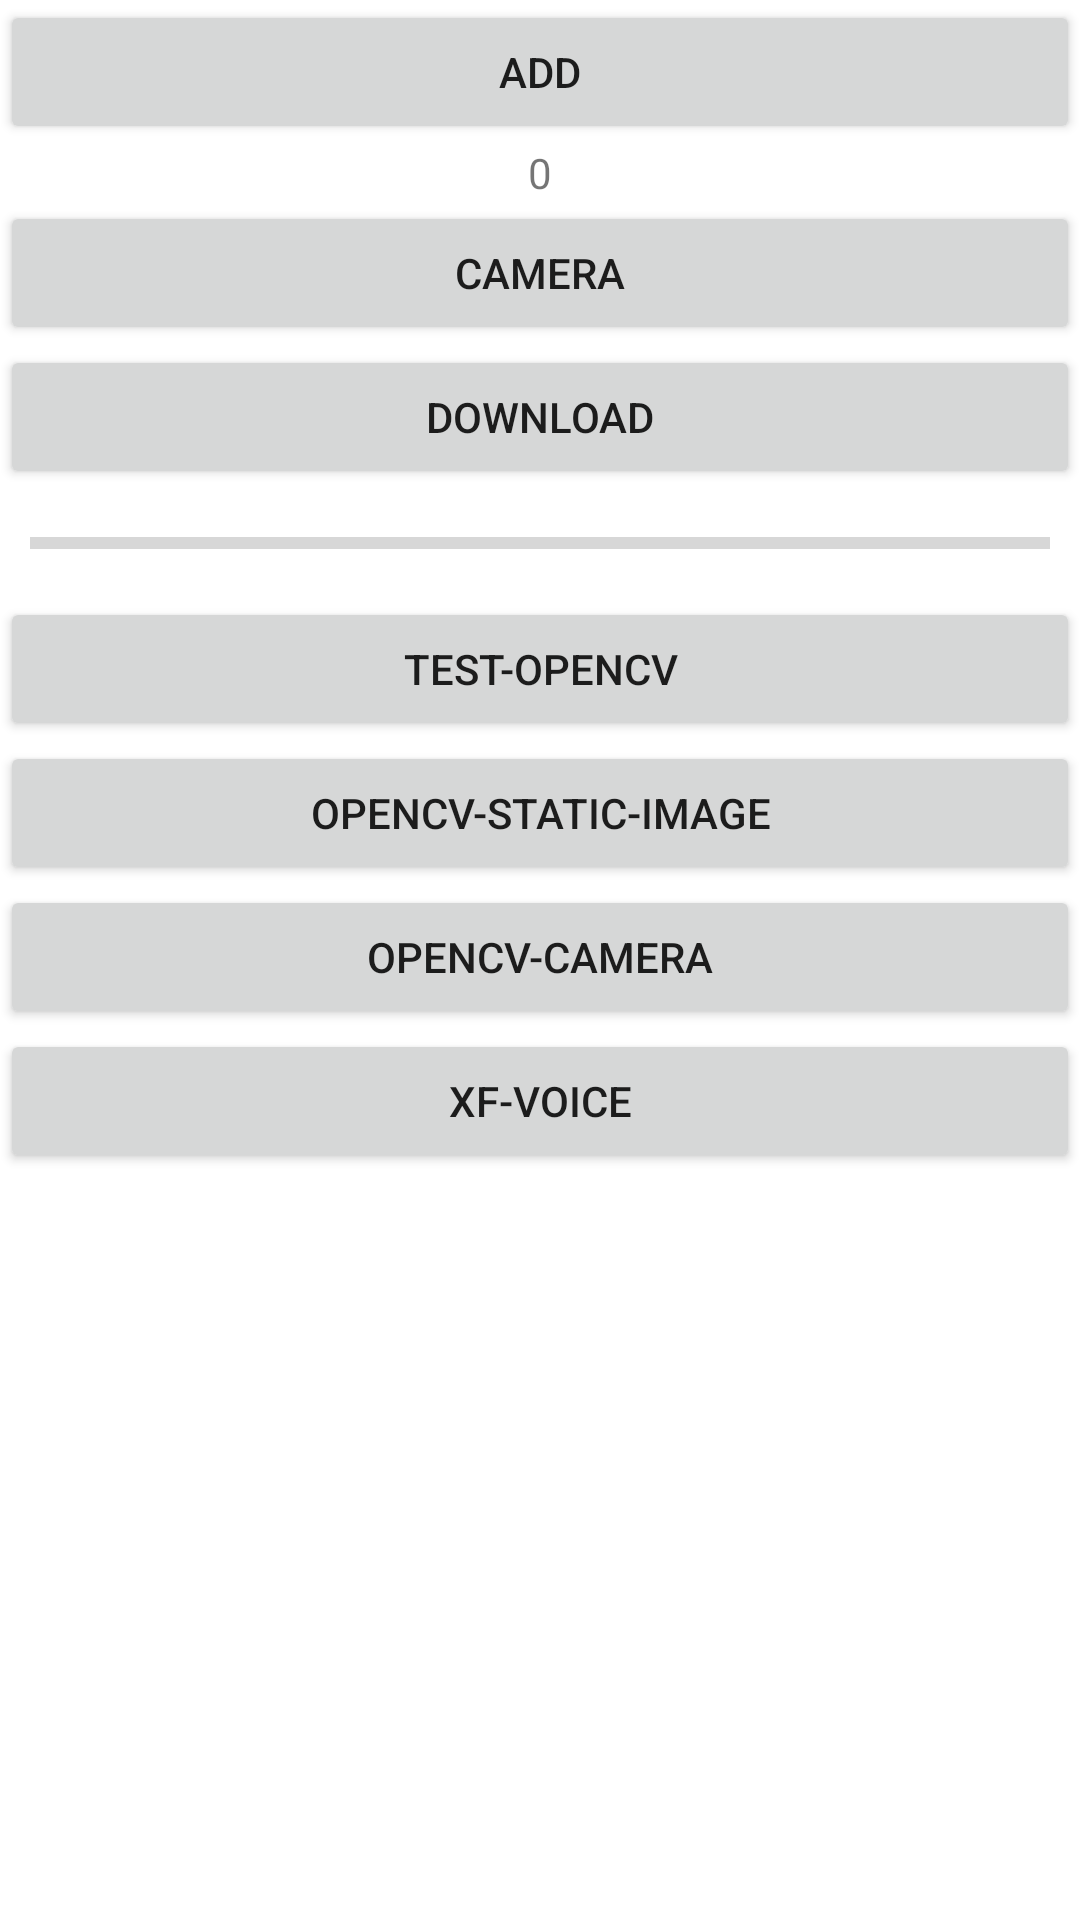

The Android layout XML behind this screen, and the referenced resources:
<!-- AndroidManifest.xml: application theme Theme.LAJProject -->
<!-- res/layout/activity_main.xml -->
<?xml version="1.0" encoding="utf-8"?>
<LinearLayout xmlns:android="http://schemas.android.com/apk/res/android"
    xmlns:tools="http://schemas.android.com/tools"
    android:orientation="vertical"
    android:layout_width="match_parent"
    android:layout_height="match_parent"
    tools:context=".MainActivity">

    <Button
        android:id="@+id/test_button"
        android:text="ADD"
        android:layout_width="match_parent"
        android:layout_height="wrap_content" />

    <TextView
        android:id="@+id/test_text"
        android:layout_width="match_parent"
        android:layout_height="wrap_content"
        android:gravity="center"
        android:text="0" />

    <Button
        android:id="@+id/test_camera"
        android:text="CAMERA"
        android:layout_width="match_parent"
        android:layout_height="wrap_content" />

    <Button
        android:id="@+id/download_button"
        android:text="Download"
        android:layout_width="match_parent"
        android:layout_height="wrap_content" />

    <ProgressBar
        android:id="@+id/download_progress_bar"
        android:layout_marginTop="10dp"
        android:layout_width="match_parent"
        android:layout_height="wrap_content"
        android:layout_margin="10dp"
        style="@style/Widget.AppCompat.ProgressBar.Horizontal" />

    <Button
        android:id="@+id/load_opencv"
        android:text="test-opencv"
        android:layout_width="match_parent"
        android:layout_height="wrap_content" />

    <Button
        android:id="@+id/opencv_static_image"
        android:text="opencv-static-image"
        android:layout_width="match_parent"
        android:layout_height="wrap_content" />

    <Button
        android:id="@+id/opencv_camera"
        android:text="opencv-camera"
        android:layout_width="match_parent"
        android:layout_height="wrap_content" />

    <Button
        android:id="@+id/voice_button"
        android:text="XF-Voice"
        android:layout_width="match_parent"
        android:layout_height="wrap_content" />


</LinearLayout>
<!-- resources referenced by this layout -->
<resources>
  <style name="Theme.LAJProject" parent="Theme.MaterialComponents.DayNight.DarkActionBar">
          
          <item name="colorPrimary">@color/purple_500</item>
          <item name="colorPrimaryVariant">@color/purple_700</item>
          <item name="colorOnPrimary">@color/white</item>
          
          <item name="colorSecondary">@color/teal_200</item>
          <item name="colorSecondaryVariant">@color/teal_700</item>
          <item name="colorOnSecondary">@color/black</item>
          
          <item name="android:statusBarColor" tools:targetApi="l">?attr/colorPrimaryVariant</item>
          
      </style>
  <!-- not gathered from this repository: default colours our renderer supplied (Android Studio template values) -->
  <color name="purple_500">#FF6200EE</color>
  <color name="purple_700">#FF3700B3</color>
  <color name="teal_200">#FF03DAC5</color>
  <color name="teal_700">#FF018786</color>
  <color name="black">#FF000000</color>
  <color name="white">#FFFFFFFF</color>
</resources>
